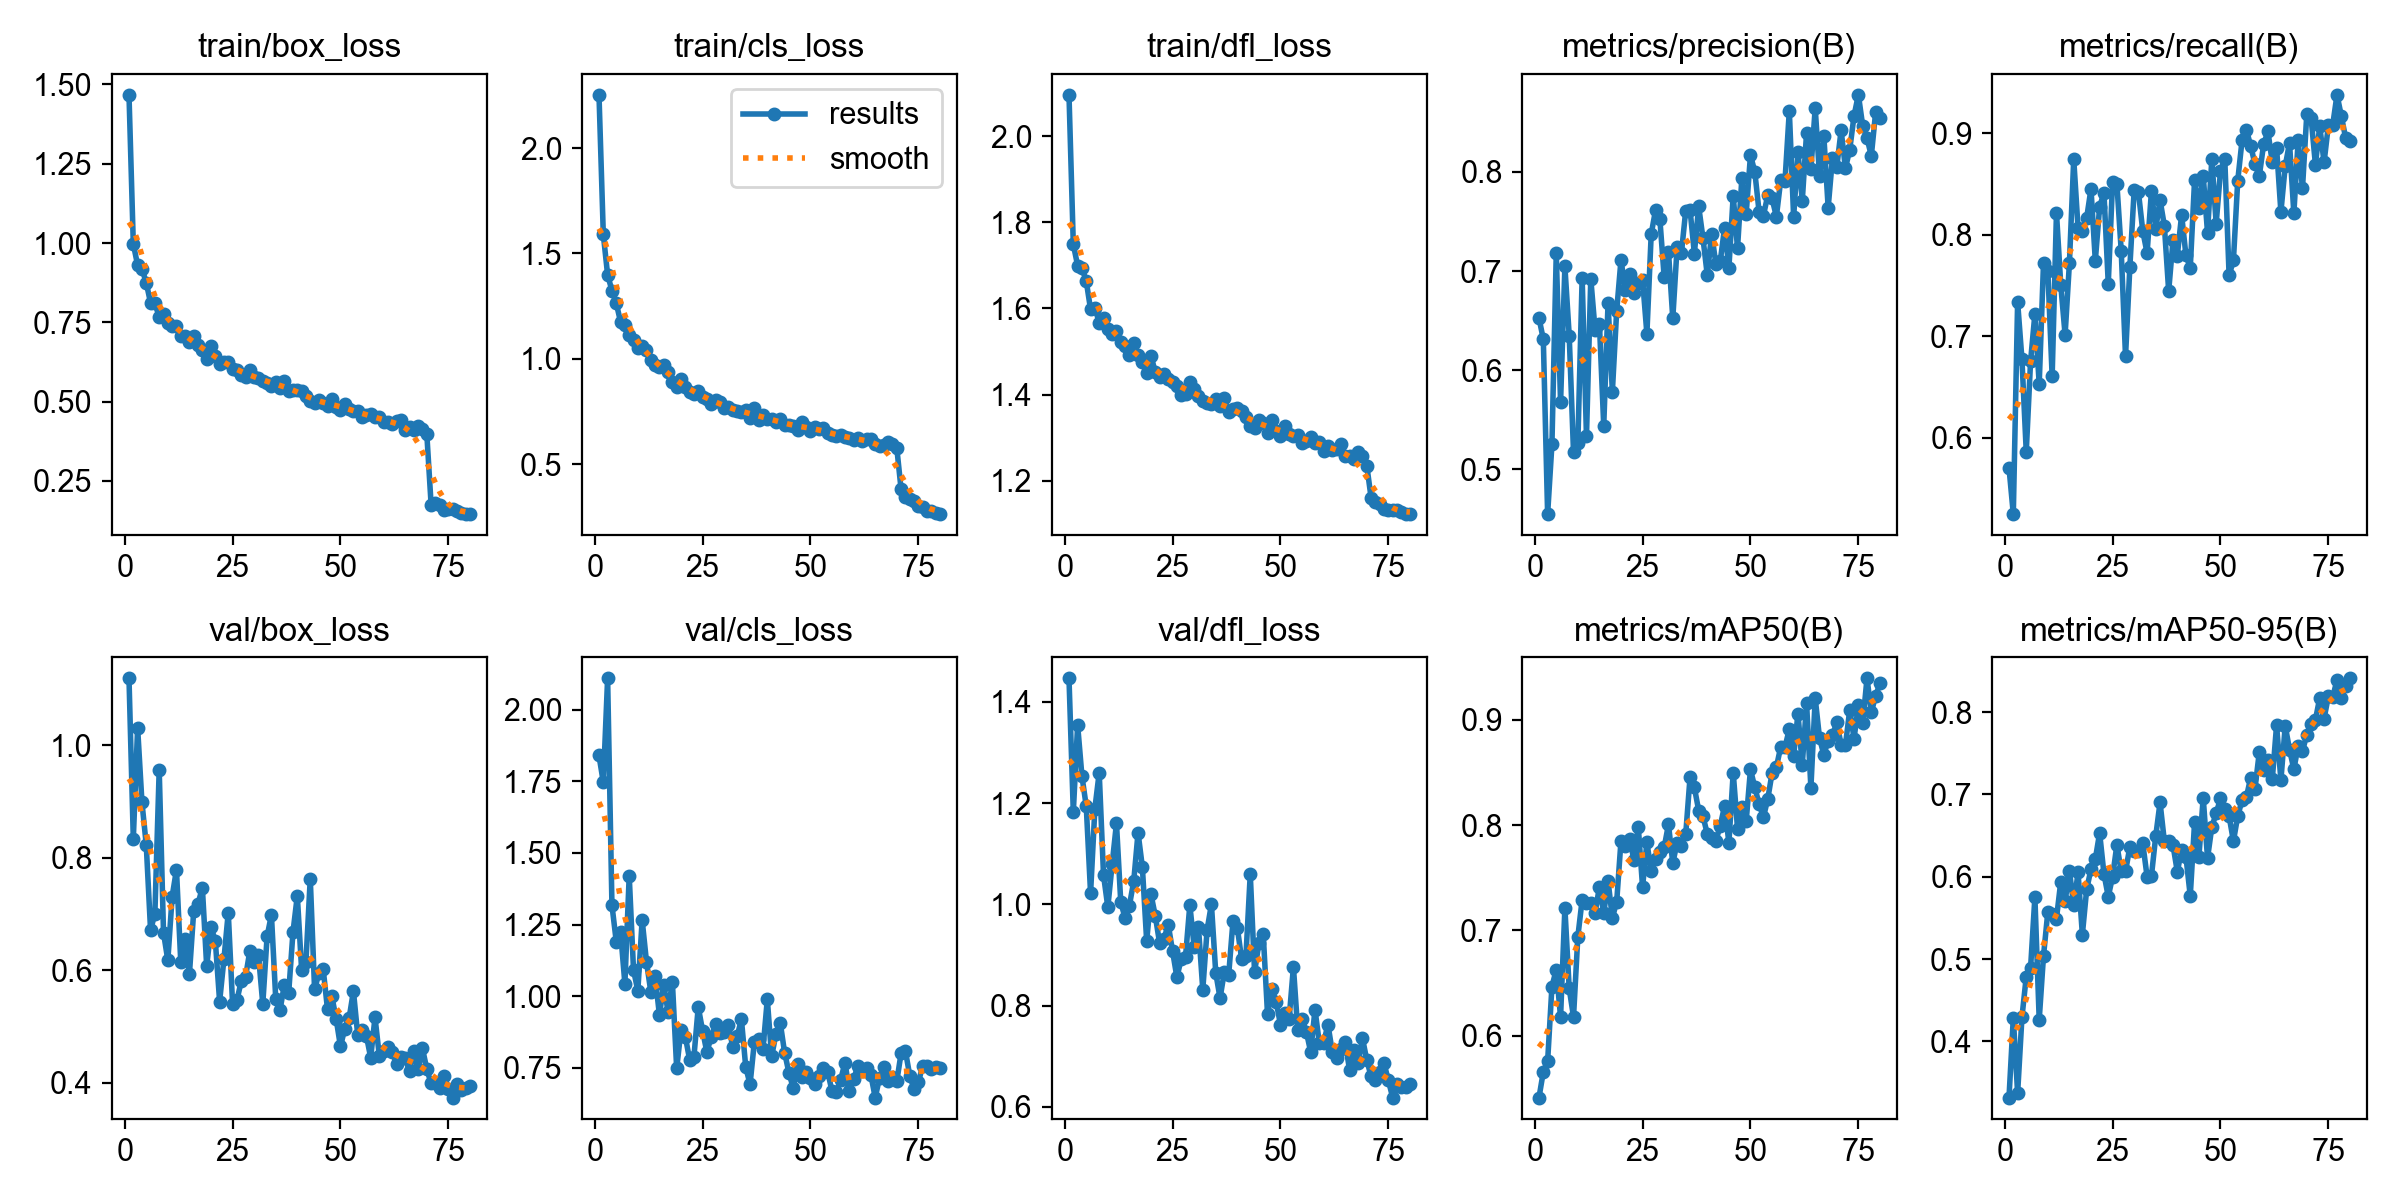

Source data for this figure (header and first rows):
epoch, time, train/box_loss, train/cls_loss, train/dfl_loss, metrics/precision(B), metrics/recall(B), metrics/mAP50(B), metrics/mAP50-95(B), val/box_loss, val/cls_loss, val/dfl_loss, lr/pg0, lr/pg1, lr/pg2
1, 223.8, 1.467, 2.253, 2.096, 0.6527, 0.5707, 0.5413, 0.3318, 1.119, 1.841, 1.446, 0.0003664, 0.0003664, 0.0003664
2, 440, 0.9973, 1.59, 1.749, 0.6312, 0.5251, 0.5657, 0.4286, 0.8334, 1.747, 1.182, 0.0007276, 0.0007276, 0.0007276
3, 687.2, 0.93, 1.398, 1.7, 0.4549, 0.7338, 0.5757, 0.337, 1.031, 2.111, 1.355, 0.00108, 0.00108, 0.00108
4, 905.5, 0.9188, 1.324, 1.694, 0.5254, 0.6773, 0.6468, 0.4292, 0.8988, 1.318, 1.253, 0.00107, 0.00107, 0.00107
5, 1122, 0.8749, 1.264, 1.663, 0.7177, 0.5863, 0.6627, 0.4786, 0.8228, 1.19, 1.194, 0.001056, 0.001056, 0.001056
6, 1341, 0.8107, 1.175, 1.598, 0.5675, 0.6755, 0.6178, 0.4892, 0.6709, 1.223, 1.022, 0.001042, 0.001042, 0.001042
7, 1574, 0.8116, 1.16, 1.602, 0.7047, 0.7219, 0.7214, 0.5751, 0.7006, 1.043, 1.189, 0.001029, 0.001029, 0.001029
8, 1799, 0.7657, 1.112, 1.567, 0.635, 0.6531, 0.6449, 0.4264, 0.9567, 1.421, 1.26, 0.001015, 0.001015, 0.001015
9, 2054, 0.7769, 1.09, 1.577, 0.5172, 0.7725, 0.6179, 0.5041, 0.6665, 1.091, 1.058, 0.001001, 0.001001, 0.001001
10, 2315, 0.7487, 1.049, 1.553, 0.5261, 0.7645, 0.694, 0.5573, 0.6174, 1.019, 0.9944, 0.0009873, 0.0009873, 0.0009873
11, 2536, 0.7391, 1.062, 1.54, 0.693, 0.6605, 0.7292, 0.555, 0.7309, 1.266, 1.08, 0.0009735, 0.0009735, 0.0009735
12, 2762, 0.7385, 1.04, 1.548, 0.5333, 0.8216, 0.7262, 0.5492, 0.7789, 1.12, 1.16, 0.0009598, 0.0009598, 0.0009598
13, 2984, 0.7077, 0.9945, 1.522, 0.6923, 0.7503, 0.7259, 0.594, 0.6139, 1.015, 1.004, 0.000946, 0.000946, 0.000946
14, 3206, 0.7056, 0.9699, 1.513, 0.6404, 0.7015, 0.7167, 0.5702, 0.6553, 1.07, 0.9732, 0.0009323, 0.0009323, 0.0009323
15, 3435, 0.6878, 0.959, 1.492, 0.6471, 0.772, 0.7414, 0.6073, 0.5931, 0.9337, 0.9977, 0.0009185, 0.0009185, 0.0009185
16, 3654, 0.7063, 0.9724, 1.521, 0.5439, 0.8743, 0.7164, 0.5652, 0.7056, 1.039, 1.046, 0.0009048, 0.0009048, 0.0009048
17, 3886, 0.6781, 0.9386, 1.491, 0.6674, 0.8067, 0.7471, 0.6052, 0.7181, 0.9452, 1.142, 0.000891, 0.000891, 0.000891
18, 4127, 0.6638, 0.8882, 1.476, 0.5784, 0.804, 0.7121, 0.5298, 0.747, 1.05, 1.074, 0.0008773, 0.0008773, 0.0008773
19, 4366, 0.6332, 0.865, 1.45, 0.6599, 0.8166, 0.7271, 0.5848, 0.607, 0.7468, 0.9276, 0.0008635, 0.0008635, 0.0008635
20, 4600, 0.6746, 0.9041, 1.49, 0.7114, 0.8451, 0.7852, 0.6092, 0.676, 0.8814, 1.02, 0.0008498, 0.0008498, 0.0008498
21, 4818, 0.6442, 0.8682, 1.452, 0.6812, 0.7744, 0.7799, 0.6213, 0.6525, 0.858, 0.9768, 0.000836, 0.000836, 0.000836
22, 5034, 0.6174, 0.8446, 1.441, 0.6974, 0.8274, 0.7871, 0.6532, 0.5442, 0.7779, 0.9235, 0.0008223, 0.0008223, 0.0008223
23, 5251, 0.6262, 0.8346, 1.447, 0.6781, 0.8413, 0.7669, 0.6036, 0.6197, 0.7883, 0.9324, 0.0008085, 0.0008085, 0.0008085
24, 5471, 0.624, 0.8474, 1.435, 0.6878, 0.7518, 0.7985, 0.5758, 0.7025, 0.9619, 0.9597, 0.0007948, 0.0007948, 0.0007948
25, 5687, 0.6035, 0.8203, 1.428, 0.6912, 0.852, 0.7412, 0.6, 0.54, 0.8785, 0.9074, 0.000781, 0.000781, 0.000781
26, 5917, 0.5983, 0.8102, 1.42, 0.6368, 0.8501, 0.7837, 0.6387, 0.5462, 0.8039, 0.856, 0.0007673, 0.0007673, 0.0007673
27, 6134, 0.583, 0.7862, 1.4, 0.7373, 0.7842, 0.7562, 0.6065, 0.5803, 0.8578, 0.8921, 0.0007535, 0.0007535, 0.0007535
28, 6361, 0.5777, 0.802, 1.4, 0.7614, 0.6802, 0.768, 0.6064, 0.5876, 0.9014, 0.8965, 0.0007398, 0.0007398, 0.0007398
29, 6579, 0.6006, 0.7944, 1.429, 0.7528, 0.7678, 0.7743, 0.6361, 0.6343, 0.8692, 0.9989, 0.000726, 0.000726, 0.000726
30, 6800, 0.5775, 0.767, 1.413, 0.6942, 0.8437, 0.7788, 0.6314, 0.6137, 0.8759, 0.9162, 0.0007123, 0.0007123, 0.0007123
31, 7020, 0.5751, 0.77, 1.397, 0.7196, 0.8416, 0.8007, 0.6316, 0.6268, 0.8998, 0.9545, 0.0006985, 0.0006985, 0.0006985
32, 7239, 0.5665, 0.7578, 1.385, 0.6522, 0.8035, 0.7641, 0.6404, 0.5399, 0.8203, 0.8317, 0.0006848, 0.0006848, 0.0006848
33, 7455, 0.5601, 0.7512, 1.379, 0.724, 0.7819, 0.7832, 0.6, 0.6601, 0.8592, 0.9495, 0.000671, 0.000671, 0.000671
34, 7672, 0.5496, 0.749, 1.378, 0.7183, 0.8427, 0.7806, 0.6008, 0.6984, 0.9181, 1, 0.0006573, 0.0006573, 0.0006573
35, 7888, 0.5629, 0.7553, 1.389, 0.7611, 0.8057, 0.7915, 0.6493, 0.5495, 0.752, 0.865, 0.0006435, 0.0006435, 0.0006435
36, 8111, 0.5435, 0.7166, 1.373, 0.7618, 0.8341, 0.8456, 0.6902, 0.5293, 0.6911, 0.8149, 0.0006298, 0.0006298, 0.0006298
37, 8327, 0.5666, 0.7645, 1.391, 0.7177, 0.8089, 0.8358, 0.6429, 0.5745, 0.84, 0.8667, 0.000616, 0.000616, 0.000616
38, 8545, 0.5323, 0.7101, 1.36, 0.7652, 0.7445, 0.8139, 0.6436, 0.5598, 0.8492, 0.8609, 0.0006023, 0.0006023, 0.0006023
39, 8785, 0.5367, 0.7324, 1.366, 0.7329, 0.7945, 0.8083, 0.6382, 0.668, 0.8157, 0.9673, 0.0005886, 0.0005886, 0.0005886
40, 9006, 0.5358, 0.714, 1.369, 0.6957, 0.7794, 0.7916, 0.6062, 0.7323, 0.9884, 0.9541, 0.0005748, 0.0005748, 0.0005748
41, 9222, 0.5345, 0.7118, 1.363, 0.7379, 0.8195, 0.7874, 0.6322, 0.6005, 0.7887, 0.8917, 0.0005611, 0.0005611, 0.0005611
42, 9454, 0.5169, 0.699, 1.348, 0.7067, 0.7796, 0.7853, 0.6242, 0.6151, 0.8675, 0.8975, 0.0005473, 0.0005473, 0.0005473
43, 9671, 0.5005, 0.7123, 1.327, 0.7099, 0.7673, 0.7996, 0.5767, 0.7629, 0.9061, 1.06, 0.0005336, 0.0005336, 0.0005336
44, 9888, 0.4959, 0.6878, 1.323, 0.7438, 0.8537, 0.8181, 0.666, 0.5658, 0.8026, 0.8659, 0.0005198, 0.0005198, 0.0005198
45, 10103, 0.5038, 0.6858, 1.341, 0.7033, 0.8263, 0.7832, 0.624, 0.5944, 0.7323, 0.9231, 0.0005061, 0.0005061, 0.0005061
46, 10318, 0.4963, 0.6823, 1.333, 0.776, 0.858, 0.8499, 0.6961, 0.6014, 0.6783, 0.9417, 0.0004923, 0.0004923, 0.0004923
47, 10533, 0.4861, 0.6608, 1.311, 0.7229, 0.8021, 0.7967, 0.6224, 0.5301, 0.764, 0.7831, 0.0004786, 0.0004786, 0.0004786
48, 10748, 0.5072, 0.6975, 1.34, 0.7935, 0.8747, 0.8168, 0.6606, 0.5535, 0.7185, 0.8326, 0.0004648, 0.0004648, 0.0004648
49, 10965, 0.4839, 0.6753, 1.315, 0.7576, 0.8109, 0.8036, 0.6769, 0.5133, 0.7356, 0.8076, 0.0004511, 0.0004511, 0.0004511
50, 11179, 0.4737, 0.656, 1.303, 0.8169, 0.8624, 0.8529, 0.6951, 0.4642, 0.7121, 0.7625, 0.0004373, 0.0004373, 0.0004373
51, 11393, 0.4937, 0.6744, 1.328, 0.8002, 0.8743, 0.8359, 0.6817, 0.4961, 0.6937, 0.7848, 0.0004236, 0.0004236, 0.0004236
52, 11607, 0.4766, 0.6684, 1.309, 0.7597, 0.7598, 0.8201, 0.6735, 0.5143, 0.7207, 0.7737, 0.0004098, 0.0004098, 0.0004098
53, 11822, 0.4692, 0.6692, 1.304, 0.756, 0.7748, 0.8076, 0.6431, 0.5629, 0.7466, 0.8766, 0.0003961, 0.0003961, 0.0003961
54, 12039, 0.469, 0.649, 1.307, 0.7763, 0.8532, 0.8247, 0.6738, 0.4844, 0.7346, 0.7517, 0.0003823, 0.0003823, 0.0003823
55, 12377, 0.4525, 0.6375, 1.288, 0.7733, 0.8928, 0.8495, 0.6928, 0.4935, 0.6666, 0.7738, 0.0003686, 0.0003686, 0.0003686
56, 12740, 0.4588, 0.6355, 1.292, 0.7549, 0.9031, 0.855, 0.6965, 0.4837, 0.6658, 0.7484, 0.0003548, 0.0003548, 0.0003548
57, 13966, 0.4623, 0.6366, 1.301, 0.7914, 0.8875, 0.8743, 0.7204, 0.4443, 0.7073, 0.7083, 0.0003411, 0.0003411, 0.0003411
58, 14212, 0.4501, 0.6287, 1.286, 0.7911, 0.8692, 0.8742, 0.7069, 0.516, 0.7674, 0.7922, 0.0003273, 0.0003273, 0.0003273
59, 14441, 0.4518, 0.6237, 1.29, 0.8616, 0.8578, 0.8912, 0.7516, 0.4478, 0.6692, 0.7261, 0.0003136, 0.0003136, 0.0003136
60, 14657, 0.4343, 0.6132, 1.269, 0.7544, 0.8891, 0.8656, 0.7296, 0.4563, 0.7092, 0.7271, 0.0002998, 0.0002998, 0.0002998
... 20 more rows
